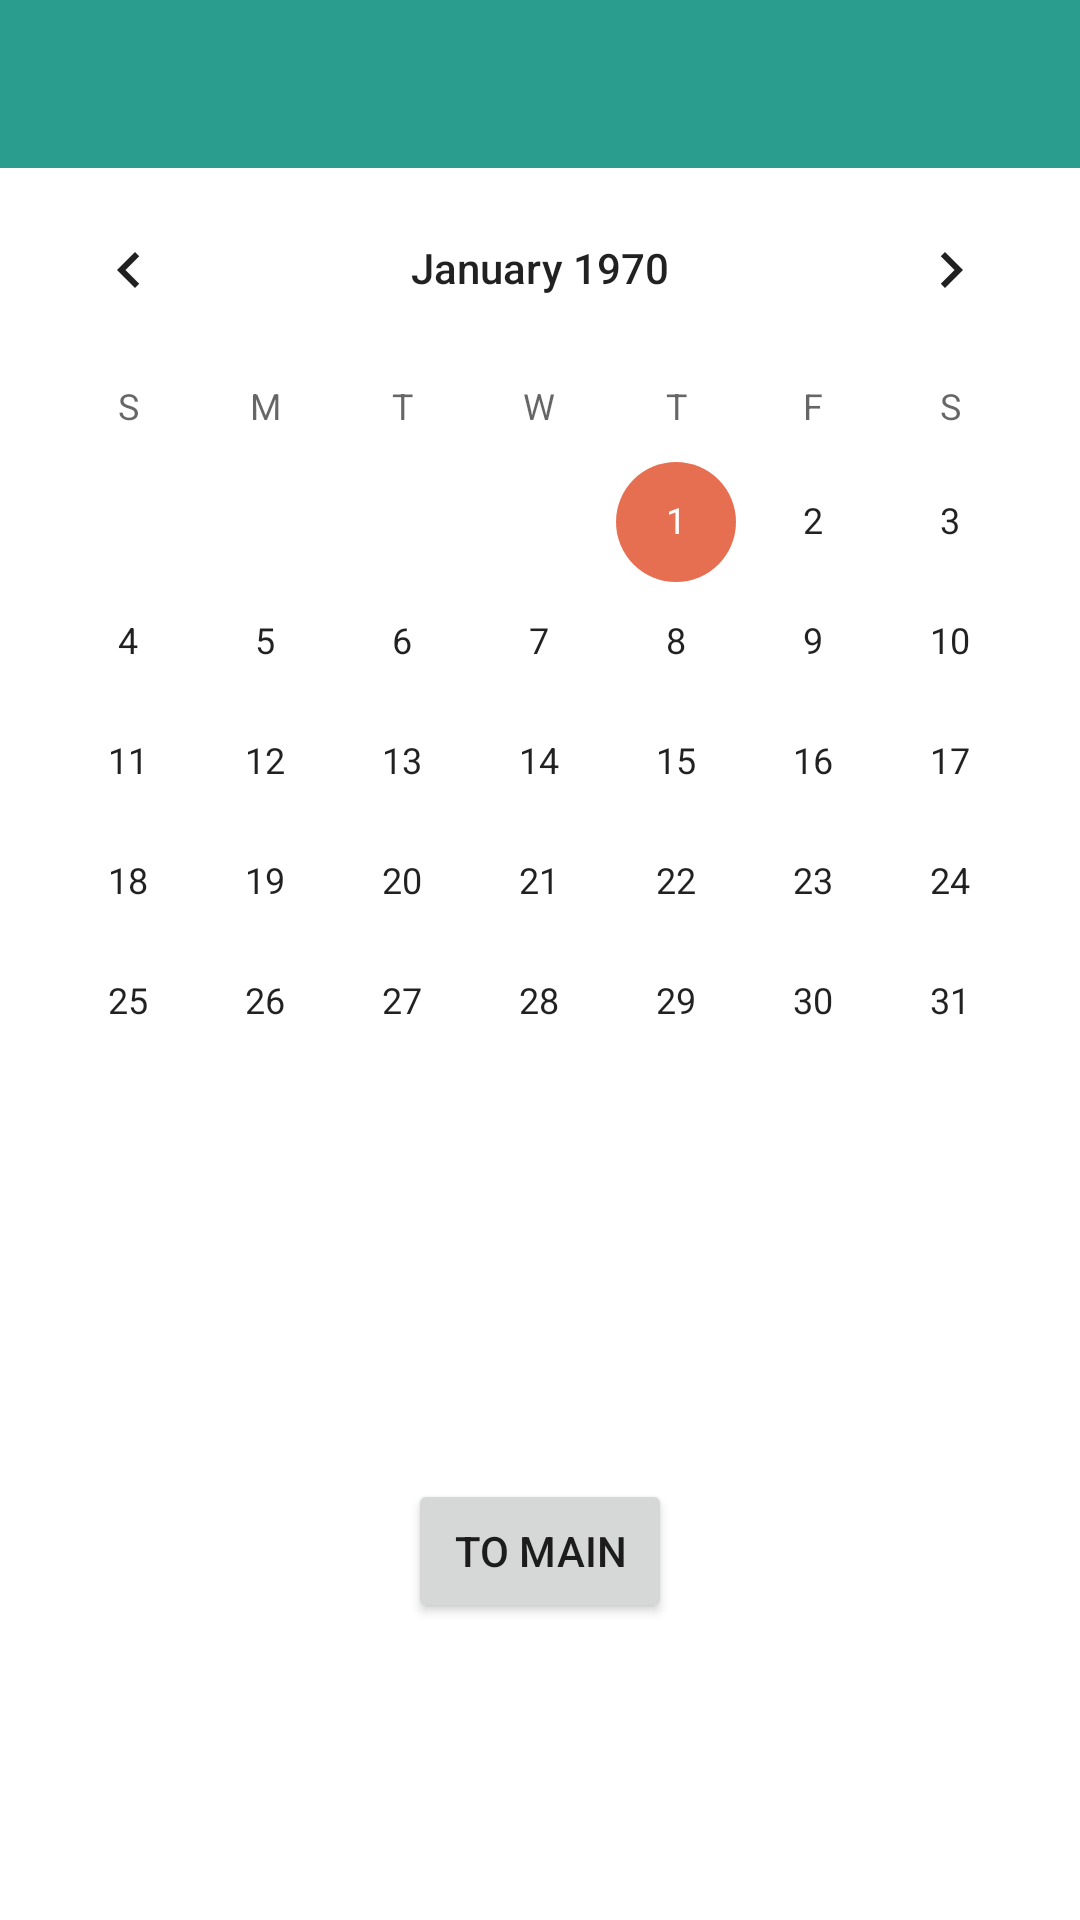

Reconstruct the res/layout file that produces this screen, plus the resources it refers to.
<!-- AndroidManifest.xml: application theme Theme.HouseM8 -->
<!-- res/layout/fragment_calendar.xml -->
<?xml version="1.0" encoding="utf-8"?>
<FrameLayout xmlns:android="http://schemas.android.com/apk/res/android"
    xmlns:app="http://schemas.android.com/apk/res-auto"
    xmlns:tools="http://schemas.android.com/tools"
    android:layout_width="match_parent"
    android:layout_height="match_parent"
    tools:context=".Calendar">

    


    <androidx.constraintlayout.widget.ConstraintLayout
        android:layout_width="match_parent"
        android:layout_height="match_parent">

        <CalendarView
            android:id="@+id/calendarView"
            android:layout_width="match_parent"
            android:layout_height="wrap_content"
            app:layout_constraintEnd_toEndOf="parent"
            app:layout_constraintHorizontal_bias="1.0"
            app:layout_constraintStart_toStartOf="parent"
            app:layout_constraintTop_toBottomOf="@id/toolbar" />

        <include
            android:id="@+id/toolbar"
            layout="@layout/toolbar"
            android:layout_width="0dp"
            android:layout_height="wrap_content"
            app:layout_constraintEnd_toEndOf="parent"
            app:layout_constraintStart_toStartOf="parent"
            app:layout_constraintTop_toTopOf="parent" />

        <Button
            android:id="@+id/toMainButton"
            android:layout_width="wrap_content"
            android:layout_height="wrap_content"
            android:text="@string/to_main"
            app:layout_constraintBottom_toBottomOf="parent"
            app:layout_constraintEnd_toEndOf="parent"
            app:layout_constraintStart_toStartOf="parent"
            app:layout_constraintTop_toBottomOf="@+id/calendarView" />

    </androidx.constraintlayout.widget.ConstraintLayout>

</FrameLayout>
<!-- res/layout/toolbar.xml (included above) -->
<?xml version="1.0" encoding="utf-8"?>
<androidx.appcompat.widget.Toolbar
    xmlns:android="http://schemas.android.com/apk/res/android"
    xmlns:app="http://schemas.android.com/apk/res-auto"

    android:layout_width="match_parent"
    android:layout_height="match_parent"
    app:titleTextColor="@color/white"
    app:layout_collapseMode="pin"
    android:background="@color/persian_green">

</androidx.appcompat.widget.Toolbar>
<!-- resources referenced by this layout -->
<resources>
  <color name="persian_green">#2A9D8F</color>
  <color name="white">#FFFFFFFF</color>
  <string name="to_main">to Main</string>
  <style name="Theme.HouseM8" parent="Theme.MaterialComponents.DayNight.NoActionBar">
          
          <item name="colorPrimary">@color/charcoal</item>
          <item name="colorPrimaryVariant">@color/persian_green</item>
          <item name="colorOnPrimary">@color/white</item>
          
          <item name="colorSecondary">@color/burnt_sienna</item>
          <item name="colorSecondaryVariant">@color/sandy_brown</item>
          <item name="colorOnSecondary">@color/black</item>
          
          <item name="android:statusBarColor" tools:targetApi="l">?attr/colorPrimaryVariant</item>
          
      </style>
  <color name="charcoal">#264653</color>
  <color name="burnt_sienna">#e76f51</color>
  <color name="sandy_brown">#f4a261</color>
  <color name="black">#FF000000</color>
</resources>
